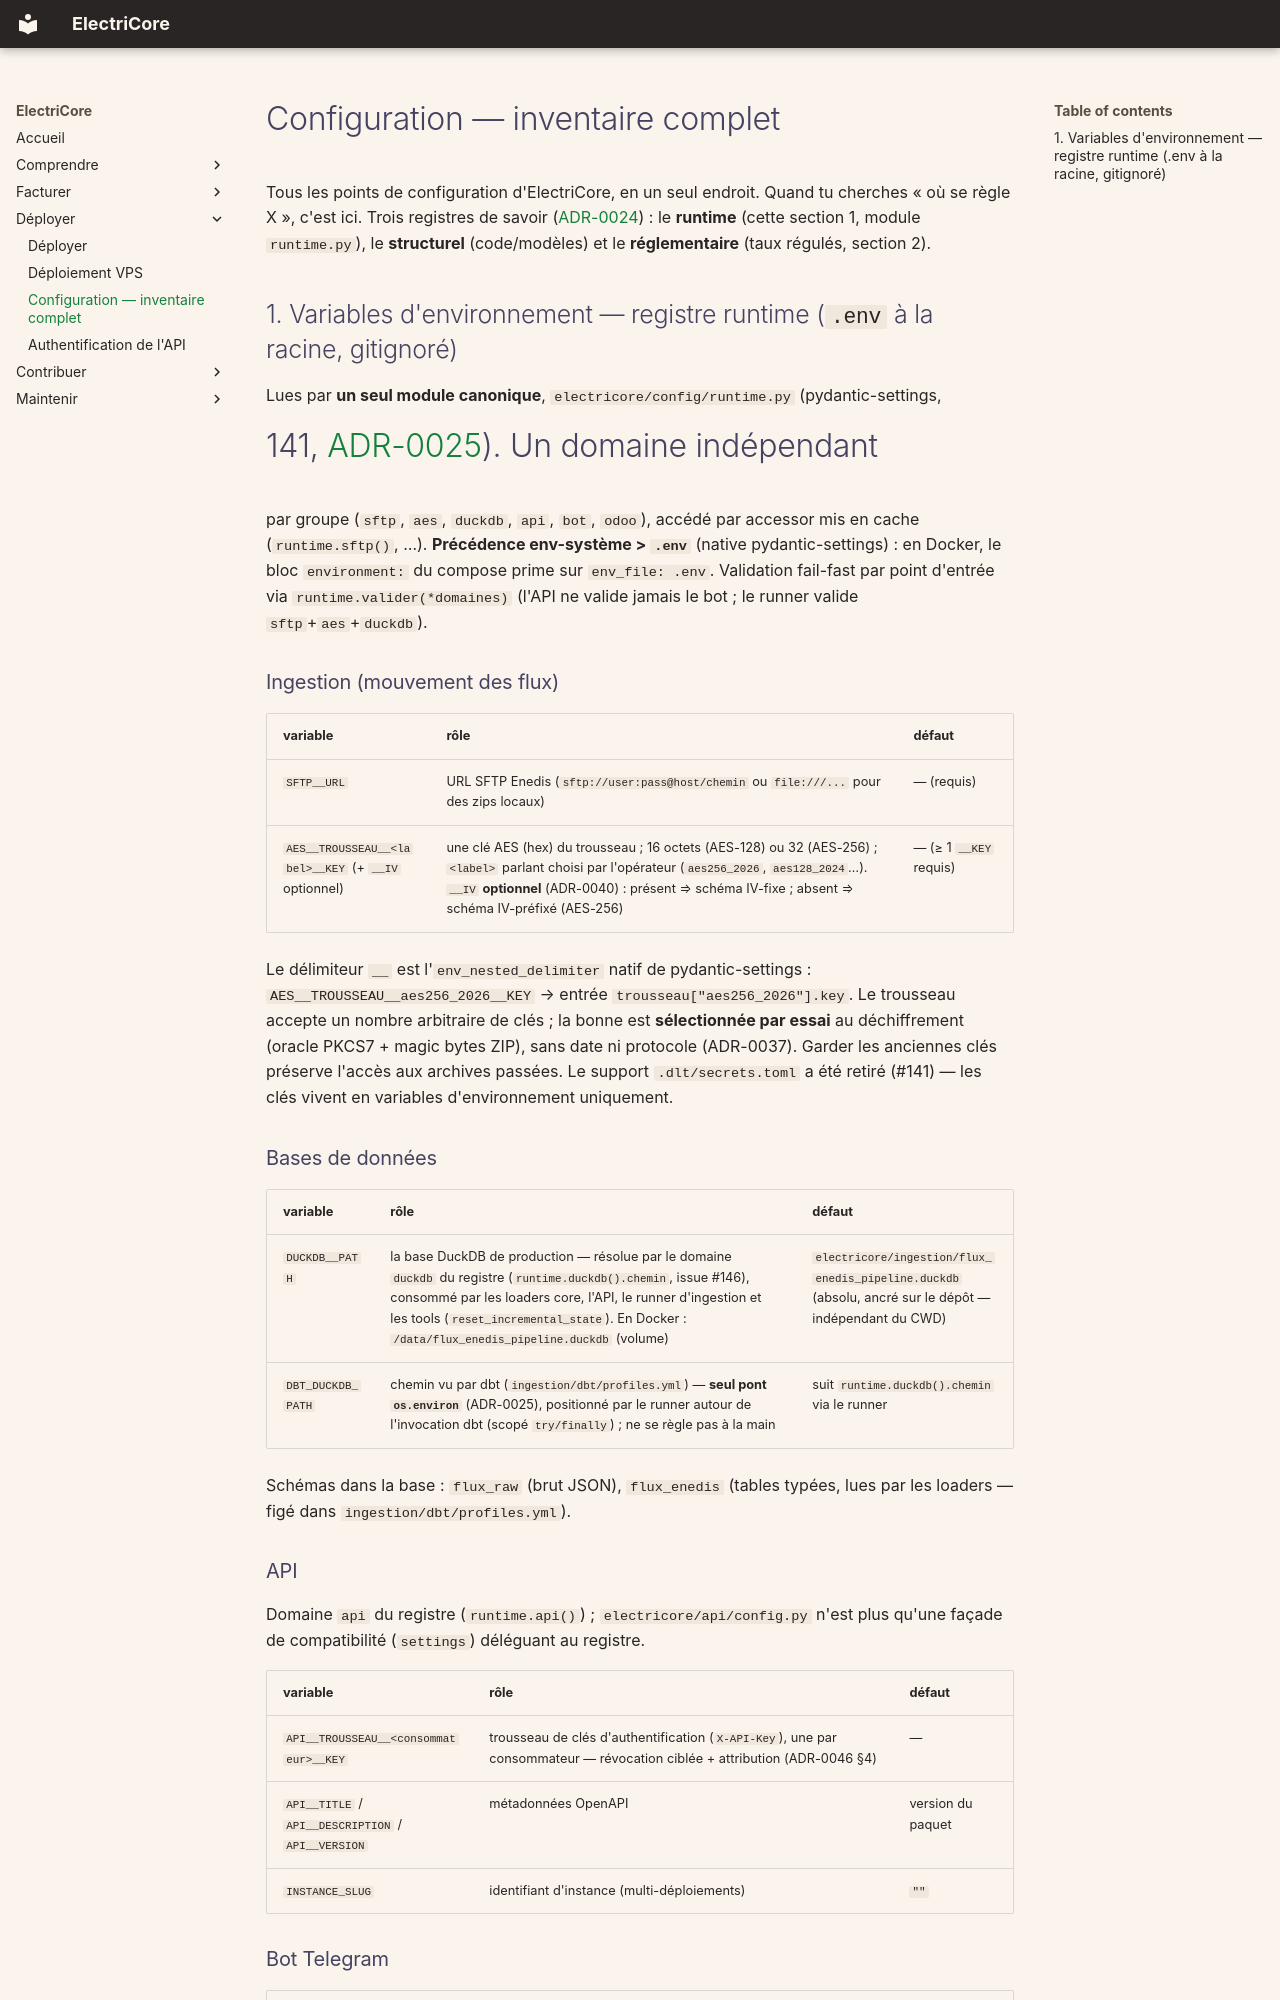

repository: Energie-De-Nantes/electricore · page: configuration/index.html · generator: mkdocs

---
fraicheur: 2026-07-08
---

# Configuration — inventaire complet

Tous les points de configuration d'ElectriCore, en un seul endroit. Quand tu cherches
« où se règle X », c'est ici. Trois registres de savoir ([ADR-0024](adr/0024-trois-registres-de-savoir.md)) :
le **runtime** (cette section 1, module `runtime.py`), le **structurel** (code/modèles) et
le **réglementaire** (taux régulés, section 2).

## 1. Variables d'environnement — registre runtime (`.env` à la racine, gitignoré)

Lues par **un seul module canonique**, `electricore/config/runtime.py` (pydantic-settings,
#141, [ADR-0025](adr/0025-registre-runtime-pydantic-settings.md)). Un domaine indépendant
par groupe (`sftp`, `aes`, `duckdb`, `api`, `bot`, `odoo`), accédé par accessor mis en
cache (`runtime.sftp()`, …). **Précédence env-système > `.env`** (native pydantic-settings) :
en Docker, le bloc `environment:` du compose prime sur `env_file: .env`. Validation
fail-fast par point d'entrée via `runtime.valider(*domaines)` (l'API ne valide jamais le
bot ; le runner valide `sftp`+`aes`+`duckdb`).

### Ingestion (mouvement des flux)

| variable | rôle | défaut |
|---|---|---|
| `SFTP__URL` | URL SFTP Enedis (`sftp://user:pass@host/chemin` ou `file:///...` pour des zips locaux) | — (requis) |
| `AES__TROUSSEAU__<label>__KEY` (+ `__IV` optionnel) | une clé AES (hex) du trousseau ; 16 octets (AES-128) ou 32 (AES-256) ; `<label>` parlant choisi par l'opérateur (`aes256_2026`, `aes128_2024`…). `__IV` **optionnel** (ADR-0040) : présent ⇒ schéma IV-fixe ; absent ⇒ schéma IV-préfixé (AES-256) | — (≥ 1 `__KEY` requis) |

Le délimiteur `__` est l'`env_nested_delimiter` natif de pydantic-settings : `AES__TROUSSEAU__aes256_2026__KEY`
→ entrée `trousseau["aes256_2026"].key`. Le trousseau accepte un nombre arbitraire de clés ; la bonne
est **sélectionnée par essai** au déchiffrement (oracle PKCS7 + magic bytes ZIP), sans date ni protocole
(ADR-0037). Garder les anciennes clés préserve l'accès aux archives passées. Le support `.dlt/secrets.toml`
a été retiré (#141) — les clés vivent en variables d'environnement uniquement.

### Bases de données

| variable | rôle | défaut |
|---|---|---|
| `DUCKDB__PATH` | la base DuckDB de production — résolue par le domaine `duckdb` du registre (`runtime.duckdb().chemin`, issue #146), consommé par les loaders core, l'API, le runner d'ingestion et les tools (`reset_incremental_state`). En Docker : `/data/flux_enedis_pipeline.duckdb` (volume) | `electricore/ingestion/flux_enedis_pipeline.duckdb` (absolu, ancré sur le dépôt — indépendant du CWD) |
| `DBT_DUCKDB_PATH` | chemin vu par dbt (`ingestion/dbt/profiles.yml`) — **seul pont `os.environ`** (ADR-0025), positionné par le runner autour de l'invocation dbt (scopé `try/finally`) ; ne se règle pas à la main | suit `runtime.duckdb().chemin` via le runner |

Schémas dans la base : `flux_raw` (brut JSON), `flux_enedis` (tables typées, lues par
les loaders — figé dans `ingestion/dbt/profiles.yml`).
